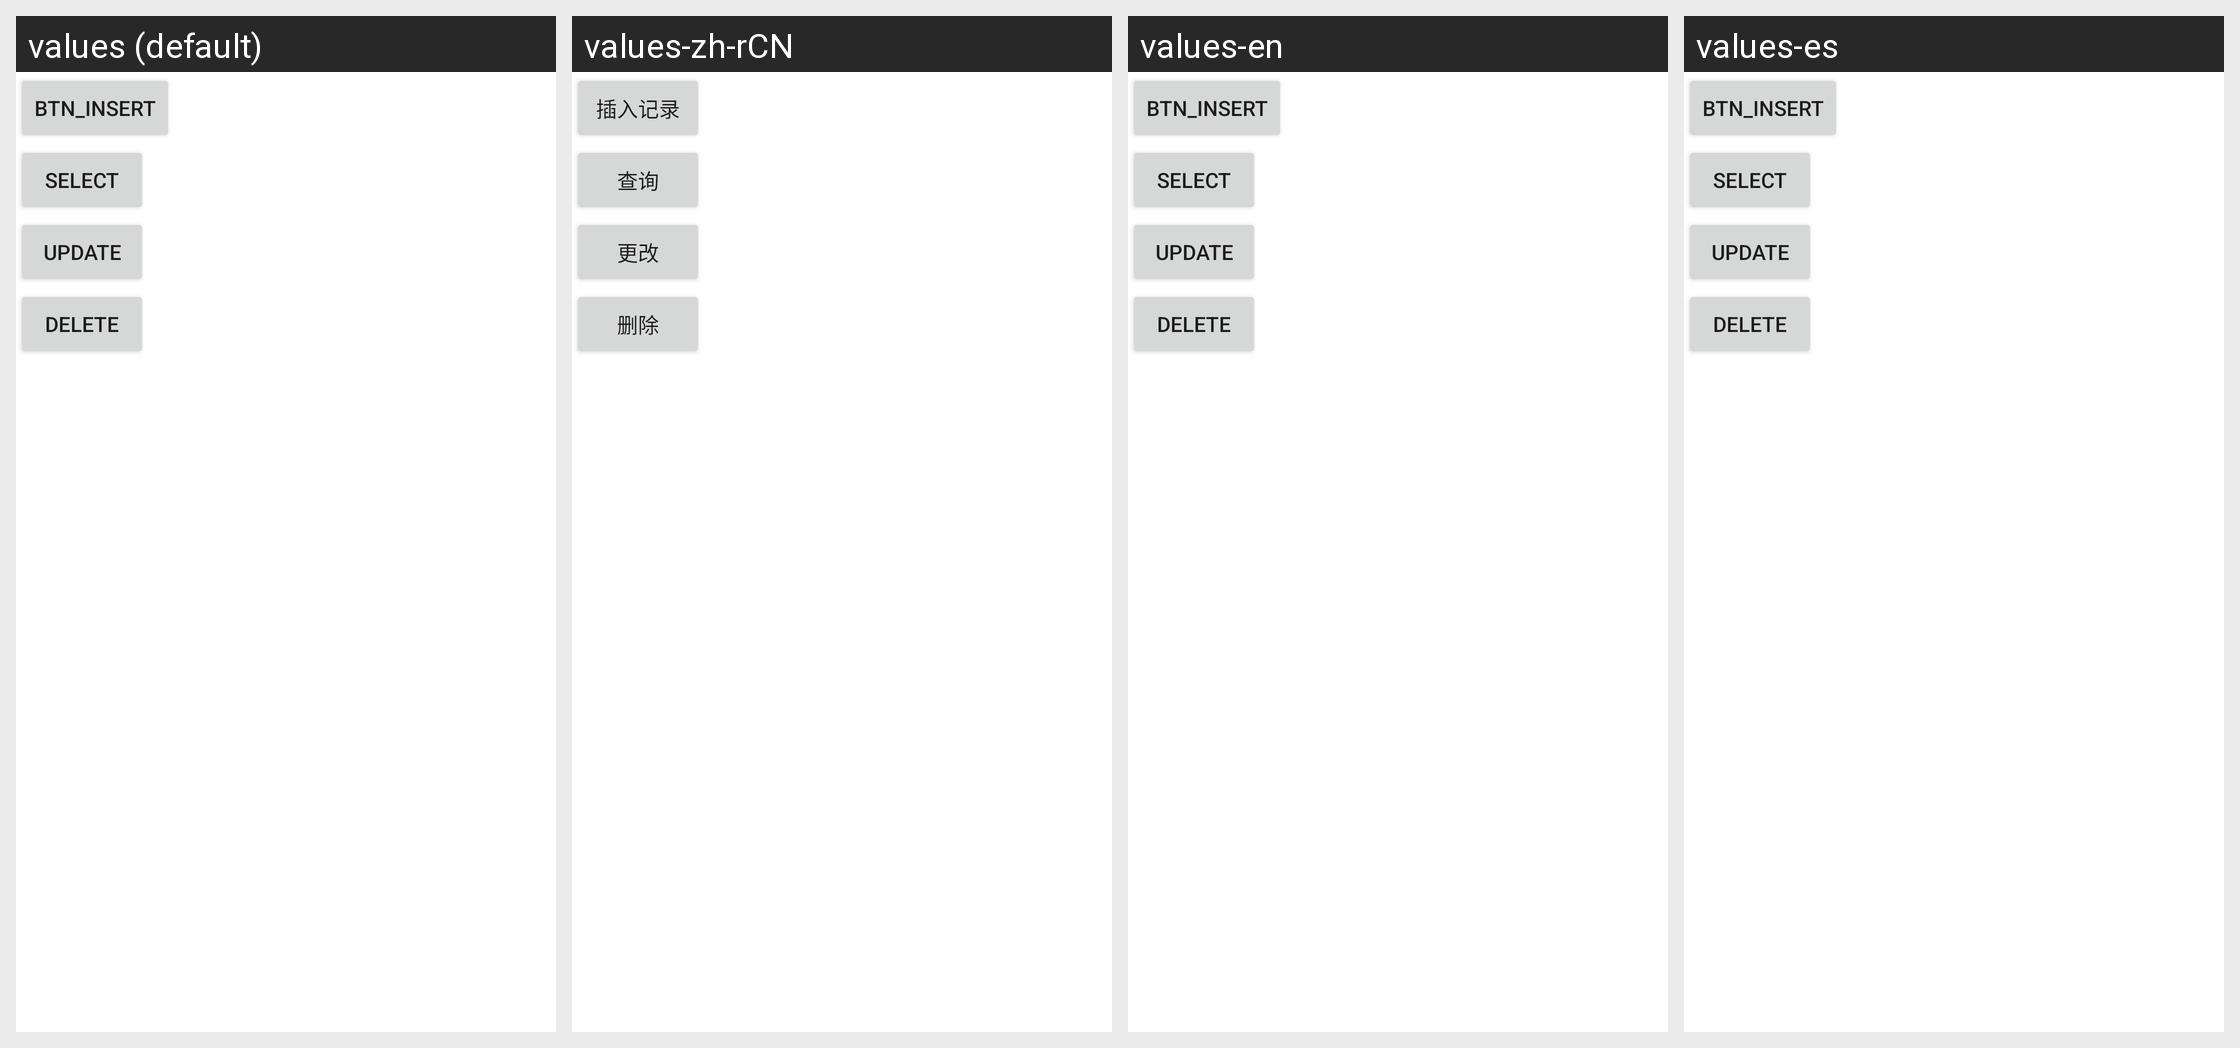

For this localized Android screen grid, give each drawn string resource with its value in every locale shown.
Android screen res/layout/unit14_database.xml rendered under 4 locales, left to right: values (default), values-zh-rCN, values-en, values-es. Device: Nexus 5 (rendered at 1080×1920; each locale shown at half size, 540×960, under a caption strip naming it); theme Theme.MaterialComponents.DayNight.NoActionBar.
Strings drawn on this screen, with the default value and each locale's value (text and hints the layout hard-codes, and strings that could not be matched under every locale, appear in the picture but are not listed):

btn_insert
  values: btn_insert
  values-zh-rCN: 插入记录
  values-en: btn_insert
  values-es: btn_insert  [not translated; the default value is used]

Select
  values: Select
  values-zh-rCN: 查询
  values-en: Select
  values-es: Select  [not translated; the default value is used]

Update
  values: Update
  values-zh-rCN: 更改
  values-en: Update
  values-es: Update  [not translated; the default value is used]

Delete
  values: Delete
  values-zh-rCN: 删除
  values-en: Delete
  values-es: Delete  [not translated; the default value is used]
